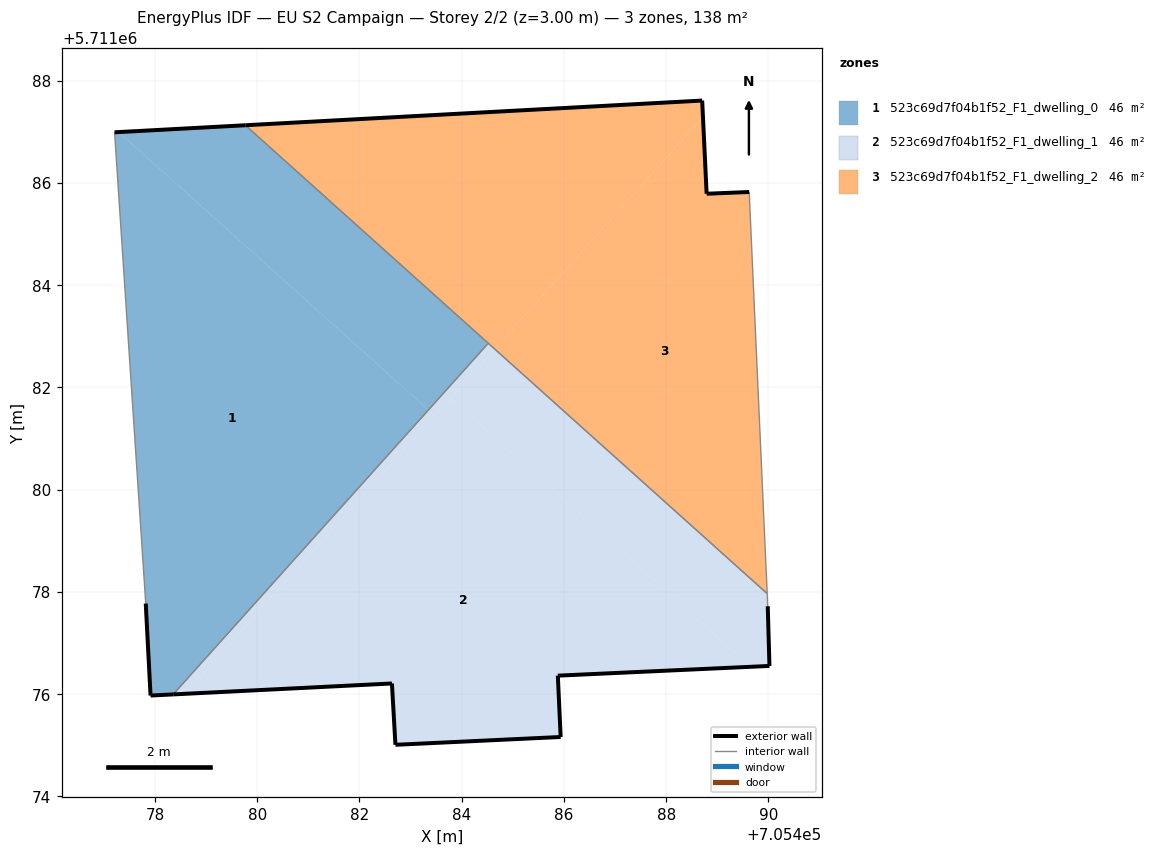
=== STOREY PLAN SPEC (per zone: floor XY polygon, exterior-wall plan segments, windows/doors) ===
zone 1: 523c69d7f04b1f52_F1_dwelling_0  (45.9 m²)
  floor: (705478.36, 5711075.99) (705483.35, 5711081.56) (705477.29, 5711086.99) (705477.21, 5711086.99) (705477.82, 5711077.77) (705477.91, 5711075.97)
  floor: (705483.35, 5711081.56) (705484.52, 5711082.86) (705479.77, 5711087.13) (705477.29, 5711086.99)
  exterior wall: (705477.21, 5711086.99) – (705479.77, 5711087.13)  [2.6 m]
  exterior wall: (705478.35, 5711075.99) – (705477.91, 5711075.97)  [0.4 m]
  exterior wall: (705477.91, 5711075.97) – (705477.82, 5711077.77)  [1.8 m]
  interior walls: 3
zone 2: 523c69d7f04b1f52_F1_dwelling_1  (45.9 m²)
  floor: (705489.65, 5711076.53) (705483.79, 5711081.79) (705478.59, 5711076.00) (705482.64, 5711076.21) (705482.70, 5711075.01) (705485.94, 5711075.16) (705485.88, 5711076.36)
  floor: (705490.02, 5711076.55) (705489.99, 5711077.72) (705489.98, 5711077.96) (705484.65, 5711082.75) (705483.79, 5711081.79) (705489.65, 5711076.53)
  floor: (705478.59, 5711076.00) (705483.47, 5711081.44) (705483.35, 5711081.56) (705478.36, 5711075.99)
  floor: (705483.47, 5711081.44) (705484.65, 5711082.75) (705484.52, 5711082.86) (705483.35, 5711081.56)
  exterior wall: (705485.94, 5711075.16) – (705482.70, 5711075.01)  [3.2 m]
  exterior wall: (705482.70, 5711075.01) – (705482.64, 5711076.21)  [1.2 m]
  exterior wall: (705482.64, 5711076.21) – (705478.35, 5711075.99)  [4.3 m]
  exterior wall: (705489.99, 5711077.72) – (705490.02, 5711076.55)  [1.2 m]
  exterior wall: (705490.02, 5711076.55) – (705485.88, 5711076.36)  [4.1 m]
  exterior wall: (705485.88, 5711076.36) – (705485.94, 5711075.16)  [1.2 m]
  interior walls: 3
zone 3: 523c69d7f04b1f52_F1_dwelling_2  (45.9 m²)
  floor: (705489.98, 5711077.96) (705489.62, 5711085.82) (705488.79, 5711085.79) (705488.72, 5711087.29) (705484.65, 5711082.75)
  floor: (705484.65, 5711082.75) (705488.72, 5711087.29) (705488.70, 5711087.61) (705479.77, 5711087.13)
  exterior wall: (705479.77, 5711087.13) – (705488.70, 5711087.61)  [9.0 m]
  exterior wall: (705488.70, 5711087.61) – (705488.79, 5711085.79)  [1.8 m]
  exterior wall: (705488.79, 5711085.79) – (705489.62, 5711085.82)  [0.8 m]
  interior walls: 3

=== DERIVED (storey summary) ===
Building: EU S2 Campaign
Storey: 2 of 2  (floor level z = 3.00 m)
Storey gross floor area: 137.8 m²
Zones on this storey: 3
  - 523c69d7f04b1f52_F1_dwelling_0: floor 45.9 m²; exterior wall 4.8 m (14.4 m²); WWR 0.0%
  - 523c69d7f04b1f52_F1_dwelling_1: floor 45.9 m²; exterior wall 15.2 m (45.7 m²); WWR 0.0%
  - 523c69d7f04b1f52_F1_dwelling_2: floor 45.9 m²; exterior wall 11.6 m (34.8 m²); WWR 0.0%
Zone adjacency (shared interzone walls):
  - 523c69d7f04b1f52_F1_dwelling_0 ↔ 523c69d7f04b1f52_F1_dwelling_1
  - 523c69d7f04b1f52_F1_dwelling_0 ↔ 523c69d7f04b1f52_F1_dwelling_2
  - 523c69d7f04b1f52_F1_dwelling_1 ↔ 523c69d7f04b1f52_F1_dwelling_2